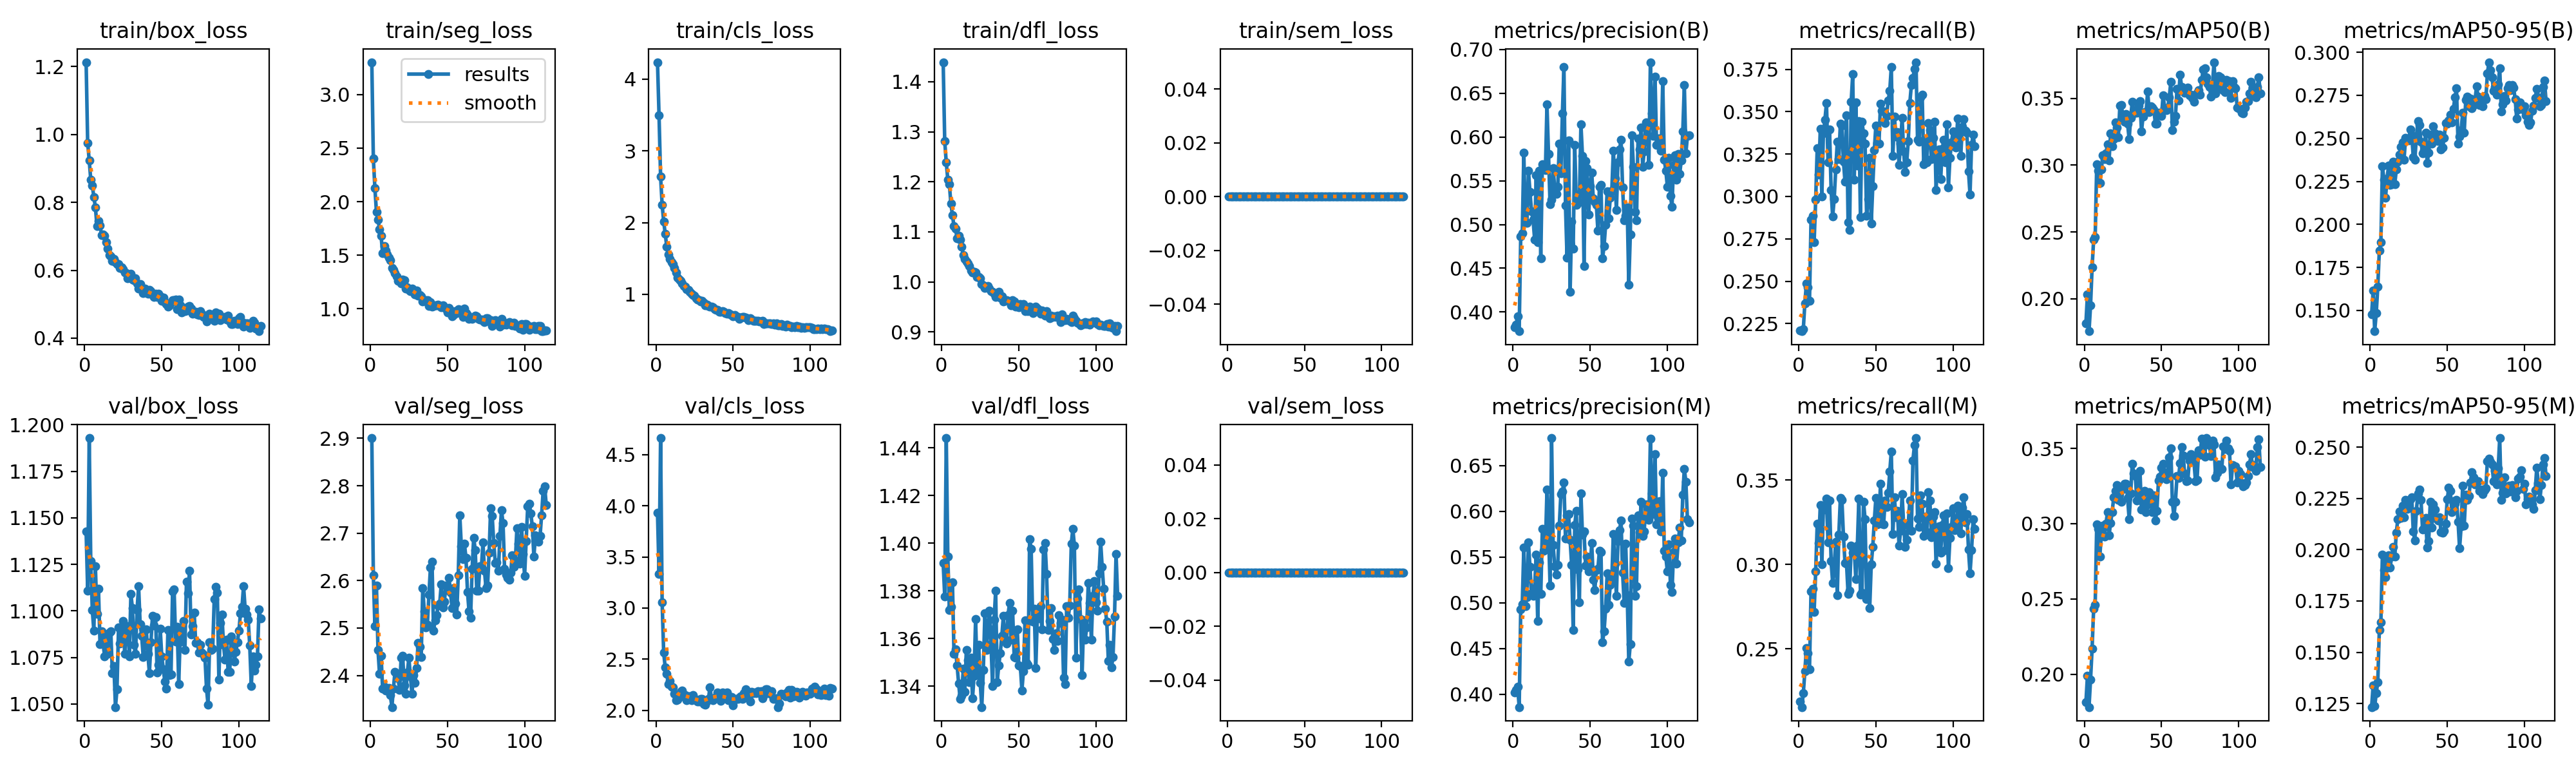

Source data for this figure (header and first rows):
epoch, time, train/box_loss, train/seg_loss, train/cls_loss, train/dfl_loss, train/sem_loss, metrics/precision(B), metrics/recall(B), metrics/mAP50(B), metrics/mAP50-95(B), metrics/precision(M), metrics/recall(M), metrics/mAP50(M), metrics/mAP50-95(M), val/box_loss, val/seg_loss, val/cls_loss, val/dfl_loss, val/sem_loss, lr/pg0, lr/pg1, lr/pg2
1, 17.19, 1.213, 3.303, 4.235, 1.439, 0, 0.3824, 0.2212, 0.1816, 0.1475, 0.4017, 0.2189, 0.1813, 0.1232, 1.143, 2.9, 3.932, 1.392, 0, 4.096e-05, 4.096e-05, 4.096e-05
2, 29.92, 0.9756, 2.402, 3.492, 1.281, 0, 0.3852, 0.2205, 0.2034, 0.1616, 0.4048, 0.2156, 0.1991, 0.1339, 1.111, 2.611, 3.333, 1.378, 0, 8.30134e-05, 8.30134e-05, 8.30134e-05
3, 42.39, 0.9244, 2.126, 2.641, 1.238, 0, 0.3953, 0.2219, 0.1757, 0.1379, 0.4081, 0.2238, 0.1782, 0.1237, 1.193, 2.503, 4.661, 1.444, 0, 0.0001247, 0.0001247, 0.0001247
4, 54.41, 0.8666, 1.905, 2.25, 1.204, 0, 0.378, 0.2371, 0.1949, 0.1483, 0.386, 0.2369, 0.1964, 0.1299, 1.127, 2.59, 3.059, 1.394, 0, 0.0001257, 0.0001257, 0.0001257
5, 66.13, 0.8494, 1.833, 2.018, 1.195, 0, 0.4864, 0.2488, 0.2234, 0.1638, 0.4928, 0.2507, 0.217, 0.1355, 1.101, 2.454, 2.565, 1.372, 0, 0.0001251, 0.0001251, 0.0001251
6, 78.03, 0.8161, 1.745, 1.845, 1.156, 0, 0.49, 0.2465, 0.2443, 0.1847, 0.4983, 0.2475, 0.2435, 0.1608, 1.089, 2.403, 2.419, 1.373, 0, 0.0001245, 0.0001245, 0.0001245
7, 90.18, 0.7859, 1.681, 1.664, 1.133, 0, 0.5822, 0.2383, 0.246, 0.1897, 0.5604, 0.2379, 0.246, 0.1647, 1.124, 2.442, 2.355, 1.384, 0, 0.0001238, 0.0001238, 0.0001238
8, 102.3, 0.7308, 1.519, 1.559, 1.111, 0, 0.5027, 0.2863, 0.3006, 0.2338, 0.4963, 0.2843, 0.2997, 0.1976, 1.098, 2.372, 2.259, 1.354, 0, 0.0001232, 0.0001232, 0.0001232
9, 114.5, 0.7446, 1.588, 1.489, 1.107, 0, 0.5016, 0.2887, 0.2956, 0.2261, 0.5061, 0.2856, 0.2964, 0.1901, 1.112, 2.376, 2.287, 1.356, 0, 0.0001226, 0.0001226, 0.0001226
10, 126.4, 0.7323, 1.542, 1.449, 1.087, 0, 0.5619, 0.273, 0.2868, 0.2153, 0.5659, 0.272, 0.2782, 0.1865, 1.082, 2.369, 2.229, 1.349, 0, 0.0001219, 0.0001219, 0.0001219
11, 138.1, 0.7035, 1.508, 1.417, 1.092, 0, 0.537, 0.298, 0.2968, 0.2266, 0.539, 0.2959, 0.2927, 0.1946, 1.089, 2.371, 2.224, 1.341, 0, 0.0001213, 0.0001213, 0.0001213
12, 150, 0.7064, 1.477, 1.368, 1.085, 0, 0.515, 0.3286, 0.3075, 0.2341, 0.5101, 0.3243, 0.2988, 0.1974, 1.083, 2.374, 2.162, 1.335, 0, 0.0001207, 0.0001207, 0.0001207
13, 161.9, 0.7013, 1.454, 1.304, 1.071, 0, 0.5056, 0.3128, 0.3043, 0.2229, 0.5076, 0.3127, 0.2912, 0.1912, 1.075, 2.358, 2.099, 1.336, 0, 0.0001201, 0.0001201, 0.0001201
14, 173.9, 0.683, 1.381, 1.229, 1.053, 0, 0.4831, 0.3397, 0.3088, 0.2232, 0.5158, 0.3354, 0.3001, 0.1968, 1.086, 2.333, 2.109, 1.347, 0, 0.0001195, 0.0001195, 0.0001195
15, 185.9, 0.6642, 1.363, 1.21, 1.046, 0, 0.5562, 0.3, 0.3158, 0.2364, 0.5529, 0.3001, 0.3078, 0.2012, 1.077, 2.373, 2.133, 1.338, 0, 0.0001188, 0.0001188, 0.0001188
16, 197.9, 0.6455, 1.332, 1.185, 1.041, 0, 0.4799, 0.3373, 0.3035, 0.2233, 0.4802, 0.3346, 0.2924, 0.1966, 1.088, 2.408, 2.182, 1.355, 0, 0.0001182, 0.0001182, 0.0001182
17, 209.7, 0.6409, 1.3, 1.156, 1.036, 0, 0.5618, 0.3453, 0.324, 0.2319, 0.5443, 0.3325, 0.3004, 0.2083, 1.089, 2.404, 2.195, 1.351, 0, 0.0001175, 0.0001175, 0.0001175
18, 221.7, 0.6278, 1.263, 1.117, 1.032, 0, 0.4611, 0.3552, 0.3142, 0.2366, 0.5095, 0.339, 0.3078, 0.215, 1.067, 2.394, 2.153, 1.342, 0, 0.0001169, 0.0001169, 0.0001169
19, 233.5, 0.6327, 1.259, 1.111, 1.022, 0, 0.5692, 0.3201, 0.3194, 0.2404, 0.5807, 0.3131, 0.3174, 0.2187, 1.071, 2.37, 2.149, 1.352, 0, 0.0001163, 0.0001163, 0.0001163
20, 245.6, 0.6246, 1.236, 1.069, 1.019, 0, 0.5631, 0.3393, 0.3319, 0.2449, 0.5569, 0.3379, 0.3219, 0.2155, 1.048, 2.438, 2.1, 1.335, 0, 0.0001157, 0.0001157, 0.0001157
21, 257.4, 0.618, 1.274, 1.061, 1.02, 0, 0.5622, 0.3038, 0.328, 0.2475, 0.5611, 0.3019, 0.3257, 0.2215, 1.058, 2.441, 2.134, 1.344, 0, 0.000115, 0.000115, 0.000115
22, 269.3, 0.6183, 1.264, 1.039, 1.018, 0, 0.6373, 0.288, 0.321, 0.2375, 0.6235, 0.2893, 0.3159, 0.2158, 1.091, 2.379, 2.138, 1.368, 0, 0.0001144, 0.0001144, 0.0001144
23, 281.2, 0.6063, 1.191, 1.008, 1.01, 0, 0.5804, 0.2985, 0.3446, 0.2503, 0.5794, 0.2994, 0.3232, 0.2244, 1.082, 2.361, 2.098, 1.345, 0, 0.0001138, 0.0001138, 0.0001138
24, 293, 0.6079, 1.202, 0.9886, 1.009, 0, 0.5232, 0.316, 0.3451, 0.2495, 0.5187, 0.3137, 0.3144, 0.22, 1.087, 2.406, 2.147, 1.357, 0, 0.0001131, 0.0001131, 0.0001131
25, 304.9, 0.6037, 1.176, 0.9789, 1.007, 0, 0.5281, 0.3322, 0.3353, 0.2486, 0.68, 0.2818, 0.323, 0.2207, 1.095, 2.437, 2.11, 1.342, 0, 0.0001126, 0.0001126, 0.0001126
26, 316.7, 0.5936, 1.164, 0.9411, 0.9961, 0, 0.5642, 0.3221, 0.3327, 0.255, 0.5634, 0.3178, 0.3266, 0.2246, 1.077, 2.399, 2.104, 1.331, 0, 0.0001119, 0.0001119, 0.0001119
27, 329.2, 0.5915, 1.187, 0.9286, 0.9928, 0, 0.5415, 0.343, 0.3384, 0.2516, 0.5398, 0.3393, 0.3266, 0.2255, 1.091, 2.361, 2.089, 1.347, 0, 0.0001113, 0.0001113, 0.0001113
28, 341.1, 0.5768, 1.167, 0.9145, 0.9878, 0, 0.5347, 0.3417, 0.331, 0.2391, 0.531, 0.3384, 0.3172, 0.2089, 1.092, 2.4, 2.084, 1.371, 0, 0.0001106, 0.0001106, 0.0001106
29, 353, 0.5811, 1.132, 0.8962, 0.9892, 0, 0.5428, 0.3206, 0.3192, 0.2374, 0.5416, 0.3166, 0.303, 0.2045, 1.076, 2.384, 2.114, 1.355, 0, 0.00011, 0.00011, 0.00011
30, 364.9, 0.5891, 1.17, 0.9053, 0.9918, 0, 0.5924, 0.3087, 0.3353, 0.2506, 0.5844, 0.301, 0.3201, 0.219, 1.109, 2.415, 2.11, 1.365, 0, 0.0001093, 0.0001093, 0.0001093
31, 376.8, 0.572, 1.125, 0.8789, 0.9865, 0, 0.5588, 0.3477, 0.3475, 0.2601, 0.6188, 0.3004, 0.3399, 0.2273, 1.101, 2.469, 2.06, 1.372, 0, 0.0001088, 0.0001088, 0.0001088
32, 388.8, 0.571, 1.127, 0.8426, 0.9821, 0, 0.6272, 0.2849, 0.3387, 0.2577, 0.6218, 0.2828, 0.3334, 0.2292, 1.082, 2.46, 2.054, 1.358, 0, 0.0001082, 0.0001082, 0.0001082
33, 400.7, 0.5759, 1.118, 0.8533, 0.9805, 0, 0.68, 0.2802, 0.3414, 0.2481, 0.6314, 0.2846, 0.3316, 0.2243, 1.077, 2.439, 2.096, 1.34, 0, 0.0001075, 0.0001075, 0.0001075
34, 412.5, 0.5603, 1.069, 0.8352, 0.976, 0, 0.5219, 0.3558, 0.3392, 0.2412, 0.57, 0.3113, 0.3155, 0.21, 1.1, 2.584, 2.112, 1.368, 0, 0.0001069, 0.0001069, 0.0001069
35, 424.2, 0.5464, 1.072, 0.8271, 0.9695, 0, 0.462, 0.372, 0.3446, 0.243, 0.5953, 0.307, 0.32, 0.2105, 1.113, 2.535, 2.227, 1.38, 0, 0.0001062, 0.0001062, 0.0001062
36, 436, 0.5595, 1.082, 0.8289, 0.9771, 0, 0.5958, 0.3098, 0.3481, 0.2532, 0.5966, 0.3086, 0.3352, 0.2157, 1.093, 2.501, 2.11, 1.342, 0, 0.0001056, 0.0001056, 0.0001056
37, 447.7, 0.5461, 1.08, 0.8182, 0.9805, 0, 0.4229, 0.3556, 0.3252, 0.2356, 0.5685, 0.2914, 0.3093, 0.2012, 1.087, 2.507, 2.097, 1.349, 0, 0.000105, 0.000105, 0.000105
38, 459.5, 0.5335, 1.026, 0.7922, 0.9693, 0, 0.5036, 0.3183, 0.3363, 0.2418, 0.5411, 0.3112, 0.3141, 0.2042, 1.075, 2.57, 2.127, 1.354, 0, 0.0001044, 0.0001044, 0.0001044
39, 471.3, 0.5456, 1.061, 0.7848, 0.9706, 0, 0.4726, 0.3445, 0.3396, 0.2522, 0.4703, 0.3392, 0.3219, 0.2235, 1.083, 2.628, 2.133, 1.361, 0, 0.0001038, 0.0001038, 0.0001038
40, 483.1, 0.5343, 1.022, 0.7824, 0.9609, 0, 0.5909, 0.288, 0.3398, 0.247, 0.5853, 0.2824, 0.3078, 0.2109, 1.09, 2.64, 2.176, 1.369, 0, 0.0001032, 0.0001032, 0.0001032
41, 494.9, 0.53, 1.029, 0.7553, 0.962, 0, 0.5225, 0.344, 0.3553, 0.257, 0.6002, 0.2833, 0.3126, 0.2223, 1.077, 2.494, 2.149, 1.36, 0, 0.0001025, 0.0001025, 0.0001025
42, 506.8, 0.5418, 1.034, 0.7599, 0.9635, 0, 0.5345, 0.3373, 0.3399, 0.2528, 0.5364, 0.3372, 0.3207, 0.2196, 1.067, 2.516, 2.094, 1.358, 0, 0.0001019, 0.0001019, 0.0001019
43, 518.6, 0.5383, 1.03, 0.7624, 0.9616, 0, 0.5255, 0.3313, 0.344, 0.2495, 0.5002, 0.327, 0.3156, 0.2153, 1.083, 2.526, 2.175, 1.37, 0, 0.0001013, 0.0001013, 0.0001013
44, 530.5, 0.5278, 1.038, 0.7586, 0.9605, 0, 0.6146, 0.2885, 0.3429, 0.2484, 0.6193, 0.2797, 0.3077, 0.2142, 1.097, 2.547, 2.128, 1.375, 0, 0.0001006, 0.0001006, 0.0001006
45, 542.3, 0.521, 1.024, 0.7354, 0.9538, 0, 0.5786, 0.2984, 0.3414, 0.2521, 0.5741, 0.2978, 0.3188, 0.2158, 1.092, 2.552, 2.118, 1.359, 0, 9.99815e-05, 9.99815e-05, 9.99815e-05
46, 554.1, 0.5306, 1.016, 0.7311, 0.9637, 0, 0.4525, 0.3227, 0.3312, 0.2435, 0.5782, 0.2741, 0.302, 0.2086, 1.097, 2.593, 2.177, 1.372, 0, 9.93447e-05, 9.93447e-05, 9.93447e-05
47, 566, 0.522, 1.032, 0.7382, 0.9613, 0, 0.5723, 0.2842, 0.331, 0.2448, 0.5409, 0.3003, 0.3087, 0.2083, 1.067, 2.544, 2.097, 1.352, 0, 9.88544e-05, 9.88544e-05, 9.88544e-05
48, 577.8, 0.5306, 1.015, 0.7172, 0.951, 0, 0.5643, 0.3061, 0.3393, 0.2501, 0.5506, 0.3106, 0.3286, 0.2092, 1.071, 2.556, 2.103, 1.352, 0, 9.82208e-05, 9.82208e-05, 9.82208e-05
49, 589.5, 0.5224, 1.002, 0.7103, 0.9549, 0, 0.5111, 0.3273, 0.339, 0.2591, 0.5344, 0.3261, 0.3311, 0.2128, 1.09, 2.589, 2.13, 1.364, 0, 9.75872e-05, 9.75872e-05, 9.75872e-05
50, 601.4, 0.5095, 0.9665, 0.6901, 0.9487, 0, 0.544, 0.3418, 0.337, 0.2586, 0.5388, 0.3394, 0.3373, 0.2246, 1.076, 2.58, 2.051, 1.349, 0, 9.69536e-05, 9.69536e-05, 9.69536e-05
51, 613.3, 0.5196, 1.009, 0.7137, 0.9563, 0, 0.559, 0.3315, 0.3524, 0.2604, 0.5651, 0.3239, 0.3398, 0.2302, 1.068, 2.606, 2.107, 1.349, 0, 9.632e-05, 9.632e-05, 9.632e-05
52, 625.1, 0.5071, 0.9819, 0.6956, 0.9525, 0, 0.5301, 0.3311, 0.3427, 0.2639, 0.5249, 0.3263, 0.3314, 0.2286, 1.062, 2.574, 2.115, 1.338, 0, 9.56864e-05, 9.56864e-05, 9.56864e-05
53, 636.8, 0.501, 0.9313, 0.6859, 0.9559, 0, 0.5259, 0.3548, 0.3411, 0.2594, 0.5138, 0.3478, 0.3294, 0.2184, 1.058, 2.541, 2.115, 1.346, 0, 9.50528e-05, 9.50528e-05, 9.50528e-05
54, 648.6, 0.4925, 0.9448, 0.6582, 0.9419, 0, 0.5225, 0.3504, 0.3432, 0.2673, 0.5359, 0.3243, 0.334, 0.2238, 1.09, 2.585, 2.122, 1.368, 0, 9.44192e-05, 9.44192e-05, 9.44192e-05
55, 660.2, 0.4973, 0.9798, 0.68, 0.9456, 0, 0.4927, 0.35, 0.351, 0.2739, 0.5372, 0.3237, 0.3441, 0.2224, 1.065, 2.552, 2.134, 1.35, 0, 9.37856e-05, 9.37856e-05, 9.37856e-05
56, 672.2, 0.5053, 0.9595, 0.6853, 0.9422, 0, 0.5431, 0.3432, 0.3621, 0.2789, 0.5571, 0.338, 0.3499, 0.2245, 1.066, 2.529, 2.109, 1.349, 0, 9.3152e-05, 9.3152e-05, 9.3152e-05
57, 684.1, 0.5122, 0.9943, 0.6839, 0.9511, 0, 0.5454, 0.3476, 0.3263, 0.247, 0.5552, 0.3343, 0.3143, 0.2138, 1.111, 2.611, 2.169, 1.402, 0, 9.25184e-05, 9.25184e-05, 9.25184e-05
58, 695.9, 0.5128, 0.9827, 0.6796, 0.946, 0, 0.461, 0.3567, 0.3323, 0.2509, 0.4569, 0.3425, 0.305, 0.2006, 1.112, 2.738, 2.206, 1.398, 0, 9.18848e-05, 9.18848e-05, 9.18848e-05
59, 707.8, 0.5139, 0.9769, 0.6665, 0.9381, 0, 0.4755, 0.3624, 0.3367, 0.2549, 0.469, 0.3552, 0.3145, 0.2114, 1.083, 2.672, 2.136, 1.367, 0, 9.12512e-05, 9.12512e-05, 9.12512e-05
60, 719.5, 0.4852, 0.9262, 0.6415, 0.9443, 0, 0.4997, 0.3763, 0.3569, 0.2647, 0.4933, 0.3669, 0.3316, 0.2313, 1.091, 2.645, 2.123, 1.373, 0, 9.06176e-05, 9.06176e-05, 9.06176e-05
... 54 more rows
